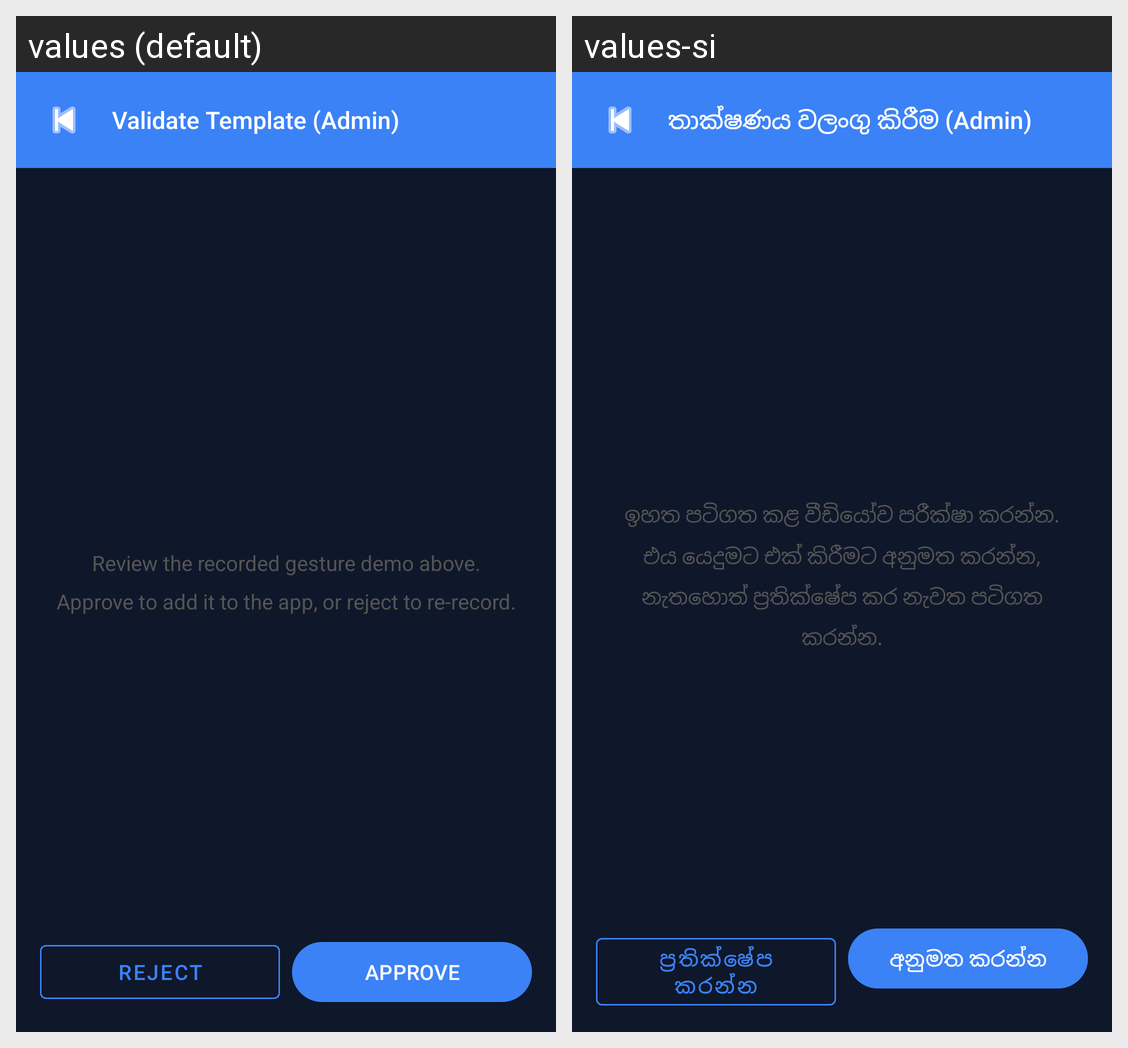

Here is an Android app screen in its default locale and in the app's own translations. Write out the translated-string differences for the strings that appear on this screen.
Android screen res/layout/activity_admin_validate.xml rendered under 2 locales, left to right: values (default), values-si. Device: Nexus 5 (rendered at 1080×1920; each locale shown at half size, 540×960, under a caption strip naming it); theme Theme.CultureSync.
Strings drawn on this screen, with the default value and each locale's value (text and hints the layout hard-codes, and strings that could not be matched under every locale, appear in the picture but are not listed):

label_admin_validate
  values: Validate Template (Admin)
  values-si: තාක්ෂණය වලංගු කිරීම (Admin)

msg_admin_validate_desc
  values: Review the recorded gesture demo above.
      Approve to add it to the app, or reject to re-record.
  values-si: ඉහත පටිගත කළ වීඩියෝව පරීක්ෂා කරන්න.
      එය යෙදුමට එක් කිරීමට අනුමත කරන්න, නැතහොත් ප්‍රතික්ෂේප කර නැවත පටිගත කරන්න.

btn_reject
  values: REJECT
  values-si: ප්‍රතික්ෂේප කරන්න

btn_approve
  values: APPROVE
  values-si: අනුමත කරන්න
